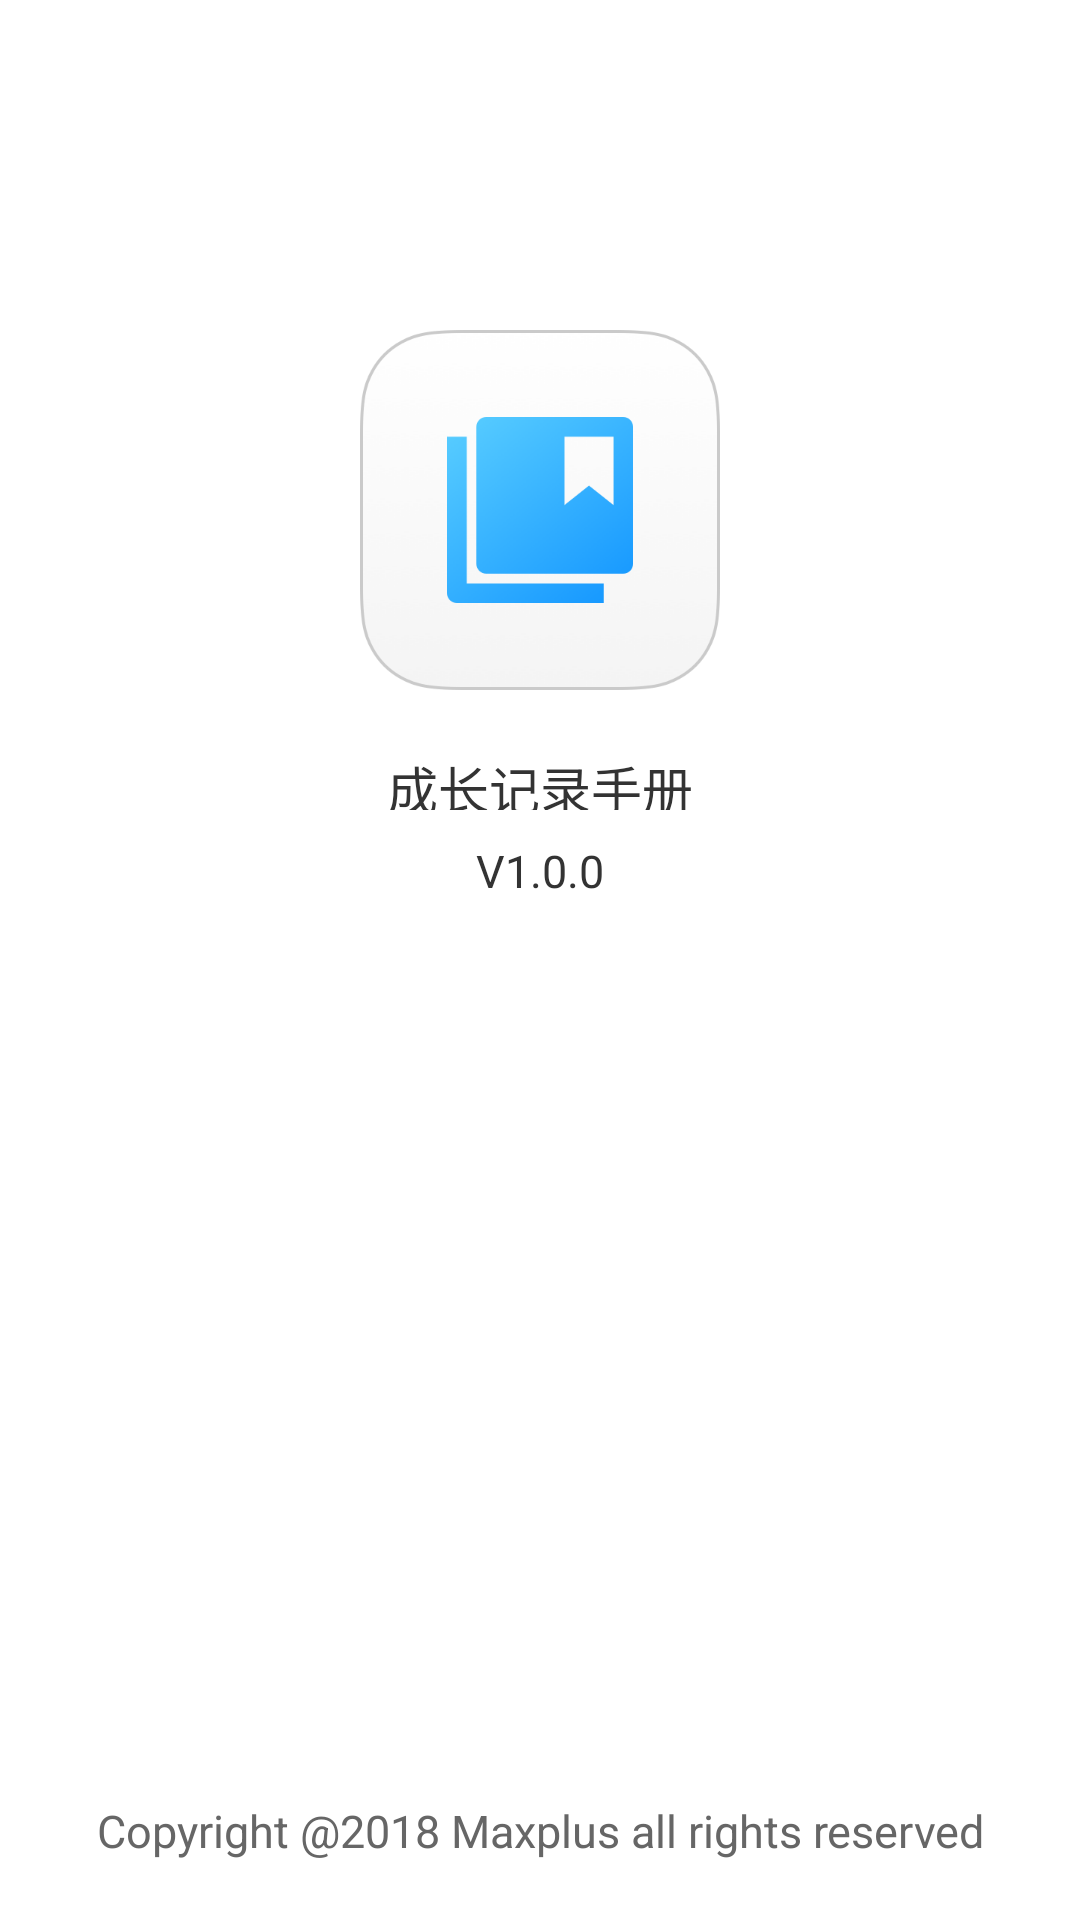

Here is an Android app screen rendered from its layout file. Give the layout XML and the strings, colors and styles it references.
<!-- AndroidManifest.xml: application theme Theme.AppCompat.Light.NoActionBar -->
<!-- res/layout/activity_about.xml -->
<?xml version="1.0" encoding="utf-8"?>
<LinearLayout xmlns:android="http://schemas.android.com/apk/res/android"
    xmlns:app="http://schemas.android.com/apk/res-auto"
    xmlns:tools="http://schemas.android.com/tools"
    android:layout_width="match_parent"
    android:layout_height="match_parent"
    android:background="#FFFFFF"
    android:orientation="vertical"
    tools:context=".Activity.AboutActivity">

    <RelativeLayout
        android:layout_width="match_parent"
        android:layout_height="50dp"
        android:background="@drawable/gradual_change"
        android:orientation="horizontal">

        <LinearLayout
            android:id="@+id/back"
            android:layout_width="wrap_content"
            android:layout_height="match_parent"
            android:orientation="horizontal">

            <ImageButton
                android:layout_width="18dp"
                android:layout_height="18dp"
                android:layout_gravity="center_vertical"
                android:layout_marginLeft="10dp"
                android:background="@mipmap/icon_white_back" />

            <TextView
                android:layout_width="wrap_content"
                android:layout_height="wrap_content"
                android:layout_gravity="center_vertical"
                android:gravity="center"
                android:text="返回"
                android:textColor="#ffffff"
                android:textSize="17dp" />
        </LinearLayout>

        <TextView
            android:layout_width="wrap_content"
            android:layout_height="wrap_content"
            android:layout_centerHorizontal="true"
            android:layout_centerVertical="true"
            android:layout_gravity="center_vertical"
            android:text="关于我们"
            android:textColor="#ffffff"
            android:textSize="19dp" />

    </RelativeLayout>

    <ImageView
        android:layout_width="match_parent"
        android:layout_height="60dp" />

    <ImageView
        android:layout_width="wrap_content"
        android:layout_height="wrap_content"
        android:layout_gravity="center"
        android:background="@mipmap/about_us_logo" />

    <ImageView
        android:layout_width="match_parent"
        android:layout_height="20dp" />

    <TextView
        android:layout_width="wrap_content"
        android:layout_height="20dp"
        android:layout_gravity="center"
        android:text="成长记录手册"
        android:textColor="#ff333333"
        android:textSize="17dp" />

    <ImageView
        android:layout_width="match_parent"
        android:layout_height="10dp" />

    <TextView
        android:id="@+id/tv_version"
        android:layout_width="wrap_content"
        android:layout_height="wrap_content"
        android:layout_gravity="center"
        android:text="V1.0.0"
        android:textColor="#333333"
        android:textSize="15dp" />

    <LinearLayout
        android:layout_width="match_parent"
        android:layout_height="20dp"
        android:layout_weight="0.1"
        android:gravity="bottom"
        android:orientation="vertical">

        <TextView
            android:layout_width="wrap_content"
            android:layout_height="20dp"
            android:layout_gravity="center"
            android:layout_marginBottom="20dp"
            android:gravity="center"
            android:text="Copyright @️2018 Maxplus all rights reserved"
            android:textColor="#666666"
            android:textSize="15dp" />
    </LinearLayout>
</LinearLayout>
<!-- resources referenced by this layout -->
<resources>
  <!-- mipmap about_us_logo: png bitmap (mipmap-hdpi, 10764 bytes) -->
</resources>
